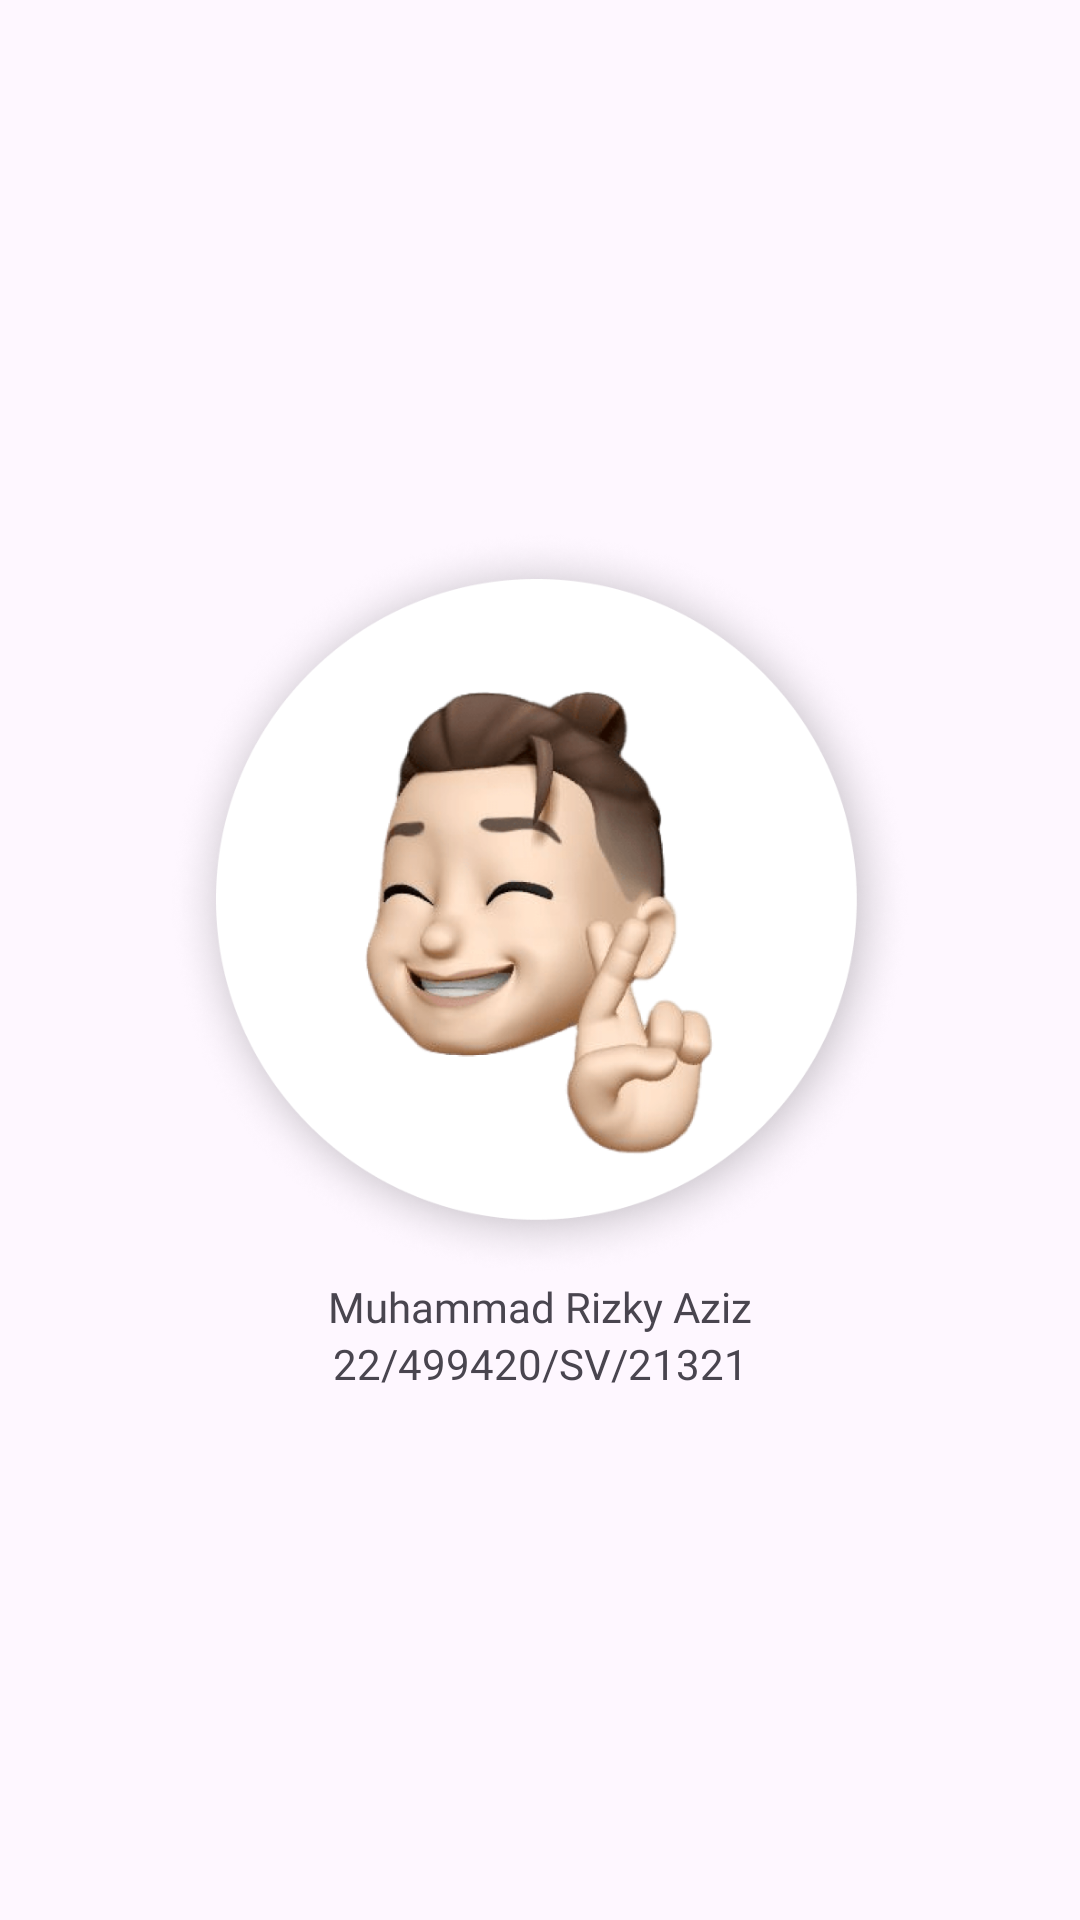

Write the Android layout XML for this screen, with the resource values it uses.
<!-- AndroidManifest.xml: application theme Theme.PPAPB_part2 -->
<!-- res/layout/fragment_profile.xml -->
<?xml version="1.0" encoding="utf-8"?>
<FrameLayout xmlns:android="http://schemas.android.com/apk/res/android"
    xmlns:tools="http://schemas.android.com/tools"
    android:layout_width="match_parent"
    android:layout_height="match_parent"
    tools:context=".ProfileFragment">

    <LinearLayout
        android:layout_width="match_parent"
        android:layout_height="match_parent"
        android:gravity="center"
        android:orientation="vertical">

        <ImageView
            android:layout_width="wrap_content"
            android:layout_height="250dp"
            android:src="@drawable/head"/>

        <LinearLayout
            android:layout_width="match_parent"
            android:layout_height="wrap_content"
            android:gravity="center"
            android:orientation="vertical">

        <TextView
            android:layout_width="match_parent"
            android:layout_height="wrap_content"
            android:text="Muhammad Rizky Aziz"
            android:textAlignment="center"
            android:fontFamily="@font/poppins_bold"/>
        <TextView
            android:layout_width="match_parent"
            android:layout_height="wrap_content"
            android:text="22/499420/SV/21321"
            android:textAlignment="center"
            android:fontFamily="@font/poppins_bold"/>

        </LinearLayout>


    </LinearLayout>

</FrameLayout>
<!-- resources referenced by this layout -->
<resources>
  <!-- drawable head: png bitmap (drawable, 331543 bytes) -->
  <style name="Theme.PPAPB_part2" parent="Base.Theme.PPAPB_part2" />
  <style name="Base.Theme.PPAPB_part2" parent="Theme.Material3.DayNight.NoActionBar">
          
          
      </style>
</resources>
